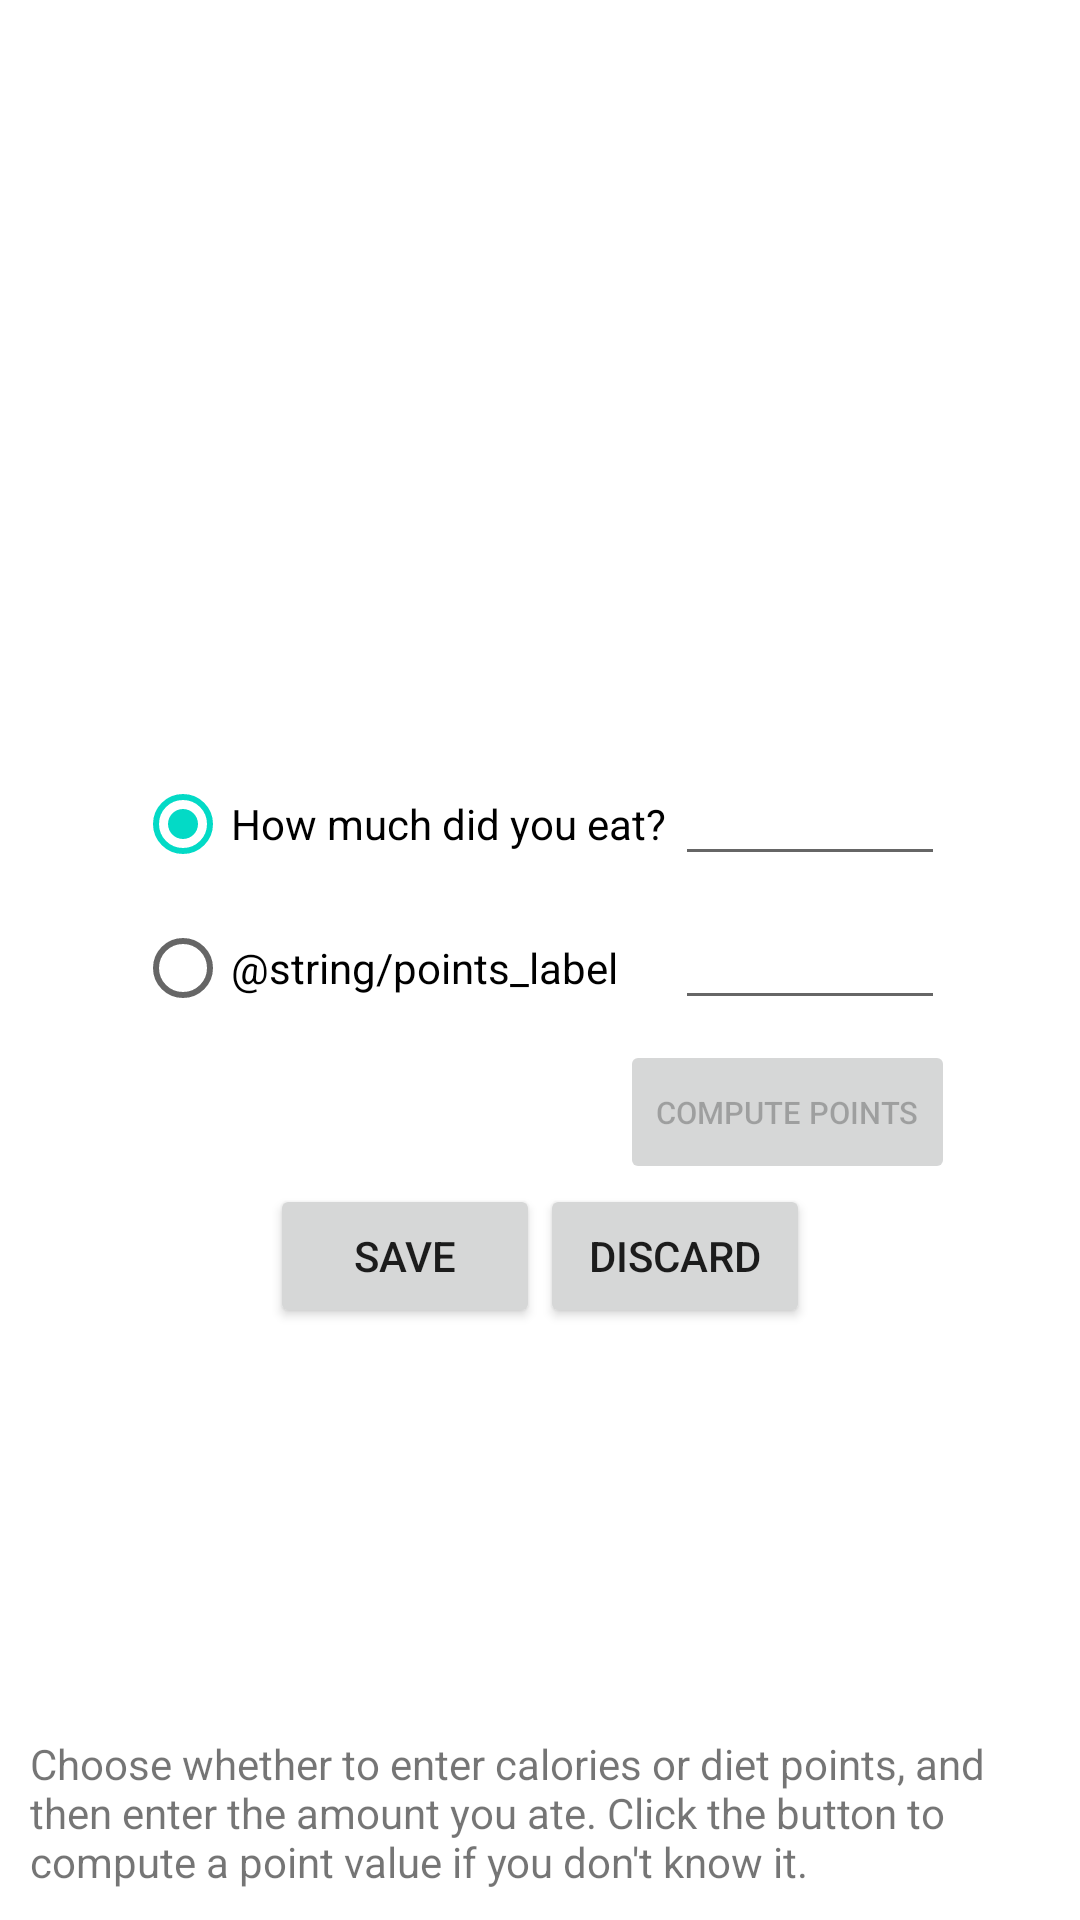

Android layout source for this screen:
<!-- AndroidManifest.xml: fallback theme Theme.MaterialComponents.DayNight.NoActionBar -->
<!-- res/layout/food_tracker.xml -->
<?xml version="1.0" encoding="utf-8"?>
<TableLayout xmlns:android="http://schemas.android.com/apk/res/android"
    android:orientation="vertical"
    android:layout_width="fill_parent"
    android:layout_height="fill_parent"
    >
<TableRow android:layout_weight="4" android:gravity="center">
<ImageView
    android:src="@drawable/fruits"
    android:layout_gravity="center"
    android:layout_height="wrap_content"
    android:layout_width="wrap_content"
    />
</TableRow>

<RadioGroup
    android:id="@+id/food_radiogroup"
    android:layout_width="fill_parent"
    android:layout_height="wrap_content"
    android:orientation="vertical"
    android:checkedButton="@+id/calories_radio"
    >
<LinearLayout
    android:orientation="horizontal"
    android:layout_width="fill_parent"
    android:layout_height="wrap_content">
<View
    android:visibility="invisible"
    android:layout_width="0px"
    android:layout_height="0px"
    android:layout_weight="1"
    />
<RadioButton
    android:id="@+id/calories_radio"
    android:text="@string/calories_label"
    android:layout_width="0px"
    android:layout_height="wrap_content"
    android:layout_weight="4"
    />
<EditText
    android:id="@+id/calories"
    android:layout_width="0px"
    android:layout_height="wrap_content"
    android:layout_weight="2"
    />
<View
    android:visibility="invisible"
    android:layout_width="0px"
    android:layout_height="0px"
    android:layout_weight="1"
    />
</LinearLayout>

<LinearLayout
    android:orientation="horizontal"
    android:layout_width="fill_parent"
    android:layout_height="wrap_content">
<View
    android:visibility="invisible"
    android:layout_width="0px"
    android:layout_height="0px"
    android:layout_weight="1"
    />
<RadioButton
    android:id="@+id/points_radio"
    android:text="@string/points_label"
    android:layout_width="0px"
    android:layout_height="wrap_content"
    android:layout_weight="4"
    />
<EditText
    android:id="@+id/points"
    android:layout_width="0px"
    android:layout_height="wrap_content"
    android:layout_weight="2"
    />
<View
    android:visibility="invisible"
    android:layout_width="0px"
    android:layout_height="0px"
    android:layout_weight="1"
    />
</LinearLayout>
<LinearLayout
    android:orientation="horizontal"
    android:layout_width="fill_parent"
    android:layout_height="wrap_content">
<View
    android:visibility="invisible"
    android:layout_width="0px"
    android:layout_height="0px"
    android:layout_weight="5"
    />
<Button
    android:id="@+id/compute_points_button"
    android:text="@string/compute_points_label"
    android:layout_width="wrap_content"
    android:layout_height="wrap_content"
    android:textSize="5pt"
    android:enabled="false"
    />
<View
    android:visibility="invisible"
    android:layout_width="0px"
    android:layout_height="0px"
    android:layout_weight="1"
    />
</LinearLayout>
</RadioGroup>

<TableRow android:gravity="center">
<View
    android:visibility="invisible"
    android:layout_width="0px"
    android:layout_height="0px"
    android:layout_weight="1"
    />
<Button
    android:id="@+id/save_button"
    android:layout_width="0px"
    android:layout_weight="1"
    android:layout_height="wrap_content"
    android:text="@string/save_btn_label"
    />
<Button
    android:id="@+id/cancel_button"
    android:layout_width="0px"
    android:layout_weight="1"
    android:layout_height="wrap_content"
    android:text="@string/cancel_btn_label"
    />
<View
    android:visibility="invisible"
    android:layout_width="0px"
    android:layout_height="0px"
    android:layout_weight="1"
    />
</TableRow>

<View
    android:visibility="invisible"
    android:layout_width="10dip"
    android:layout_height="0px"
    android:layout_weight="2"
    />

<TableRow>
<TextView
    android:layout_width="0px"
    android:layout_height="wrap_content"
    android:text="@string/food_info"
    android:layout_weight="5"
    android:padding="10dip"
    />
</TableRow>
</TableLayout>
<!-- resources referenced by this layout -->
<resources>
  <string name="calories_label">How much did you eat?</string>
  <string name="cancel_btn_label">Discard</string>
  <string name="compute_points_label">Compute Points</string>
  <string name="food_info">Choose whether to enter calories or diet points, and then enter the amount you ate. Click the button to compute a point value if you don't know it.</string>
  <string name="save_btn_label">Save</string>
</resources>
